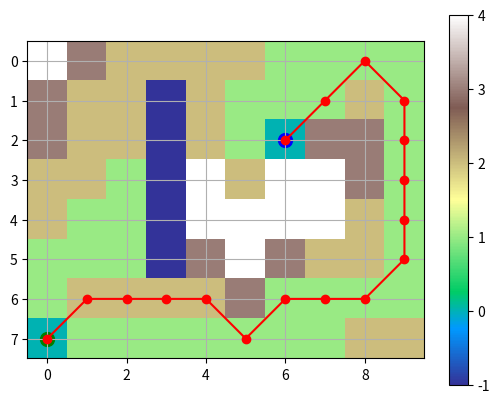

Reproduce this figure in Python.
import heapq
import math
import numpy as np
import matplotlib.pyplot as plt
import time

START_COORDS = (0, 7)
END_COORDS = (6, 2)

STARTING_ALT = 0
ENDING_ALT = 0

N = (0, 1)
NE = (1, 1)
E = (1, 0)
SE = (1, -1)
S = (0, -1)
SW = (-1, -1)
W = (-1, 0)
NW = (-1, 1)

show_animation = False

sqrt_2 = math.sqrt(2)
directions_cost_map = {N: 1, NE: sqrt_2, E: 1, SE: sqrt_2, S: 1, SW: sqrt_2, W: 1, NW: sqrt_2}

terrain_map = [
    [4, 3, 2, 2, 2, 2, 1, 1, 1, 1],
    [3, 2, 2, -1, 2, 1, 1, 1, 2, 1],
    [3, 2, 2, -1, 2, 1, ENDING_ALT, 3, 3, 1],
    [2, 2, 1, -1, 4, 2, 4, 4, 3, 1],
    [2, 1, 1, -1, 4, 4, 4, 4, 2, 1],
    [1, 1, 1, -1, 3, 4, 3, 2, 2, 1],
    [1, 2, 2, 2, 2, 3, 1, 1, 1, 1],
    [STARTING_ALT, 1, 1, 1, 1, 1, 1, 1, 2, 2],
]
class Node:
    def __init__(self, x, y, parent):
        self.x = x
        self.y = y
        self.parent = parent
        self.cost_g = 0
        self.cost_t = 0
        self.cost_h = 0
        self.cost_f = 0

    def __str__(self):
        return f"({self.x}, {self.y})"
    
    
    def __lt__(self, comparison_node):
        return self.cost_f < comparison_node.cost_f

class AStarPlanner:
    def __init__(self, start_node, end_node, terrain_map):
        self.start_node = start_node
        self.end_node = end_node
        self.terrain_map = terrain_map

    def find_path(self):
        open_list = []
        closeList = set()

        heapq.heappush(open_list, self.start_node) 

        while open_list:
            current_node = heapq.heappop(open_list)
            closeList.add((current_node.x, current_node.y))

            if show_animation:  # pragma: no cover
                plt.plot(current_node.x,
                         current_node.y, "xc")
                plt.gcf().canvas.mpl_connect('key_release_event',
                                             lambda event: [exit(
                                                 0) if event.key == 'escape' else None])
                plt.pause(0.5)

            if current_node.x == self.end_node.x and current_node.y == self.end_node.y:
                # Path found, backtrack to get path
                path = []
                while current_node.parent != None:
                    path.append(current_node)
                    current_node = current_node.parent
                path.append(start_node)
                return path

            # Generate children nodes
            for dir, cost in directions_cost_map.items():
                child_x = current_node.x + dir[0]
                child_y = current_node.y + dir[1]

                # Check that this location is in the defined area
                if 0 > child_x or child_x > 9:
                    print("ending because the element was found to be outside of x boundries")
                    continue
                if 0 > child_y or child_y > 7:
                    print("ending because the element was found to be outside of y boundries")
                    continue

                # Check that this location isn't in lake
                if terrain_map[child_y][child_x] == -1:
                    print("ending because the element was found to be in the lake")
                    continue

                # Check that its not in the closed set
                if (child_x, child_y) in closeList:
                    print("ending because the element was found inside closeList")
                    continue

                child_node = Node(child_x, child_y, current_node)
                child_node.parent = current_node
                child_node.cost_g = current_node.cost_g + cost
                child_node.cost_h = self.calc_h_cost(child_node)
                child_node.cost_t = self.calc_t_cost(current_node, child_node)
                # child_node.cost_f = child_node.cost_g + child_node.cost_t + child_node.cost_h
                child_node.cost_f = child_node.cost_t + child_node.cost_h

                for n in open_list:
                    if child_node == n and child_node.cost_g > n.cost_g:
                        continue
                
                heapq.heappush(open_list, child_node)
        return None
        
    @staticmethod
    def calc_t_cost(current, child):
        #Uphill
        if terrain_map[current.y][current.x] < terrain_map[child.y][child.x]:
            return 3
        elif terrain_map[current.y][current.x] > terrain_map[child.y][child.x]:
            return 1.5
        else:
            return 2
        
    def calc_h_cost(self, node):
        w = 0.5  # weight of heuristic
        return w * math.sqrt((node.x - self.end_node.x)**2 + (node.y - self.end_node.y)**2)

    

if __name__ == "__main__":
    start_node = Node(START_COORDS[0], START_COORDS[1], None)
    end_node = Node(END_COORDS[0], END_COORDS[1], None)

    planner = AStarPlanner(start_node=start_node, end_node=end_node, terrain_map=terrain_map)
    fig, ax = plt.subplots()
    plt.imshow(np.array(terrain_map), cmap='terrain')
    plt.colorbar()

    ax.grid(True)
    ax.scatter(start_node.x, start_node.y, color='green', s=100)
    ax.scatter(end_node.x, end_node.y, color='blue', s=100)

    start_time = time.time()
    path = planner.find_path()
    end_time = time.time()

    time_elapsed = end_time - start_time
    print(f"time elapsed: {time_elapsed}")

    path_x = [node.x for node in path]
    path_y = [node.y for node in path]
    plt.plot(path_x, path_y, 'ro-')
    plt.show()

    for p in path:
        print(p)